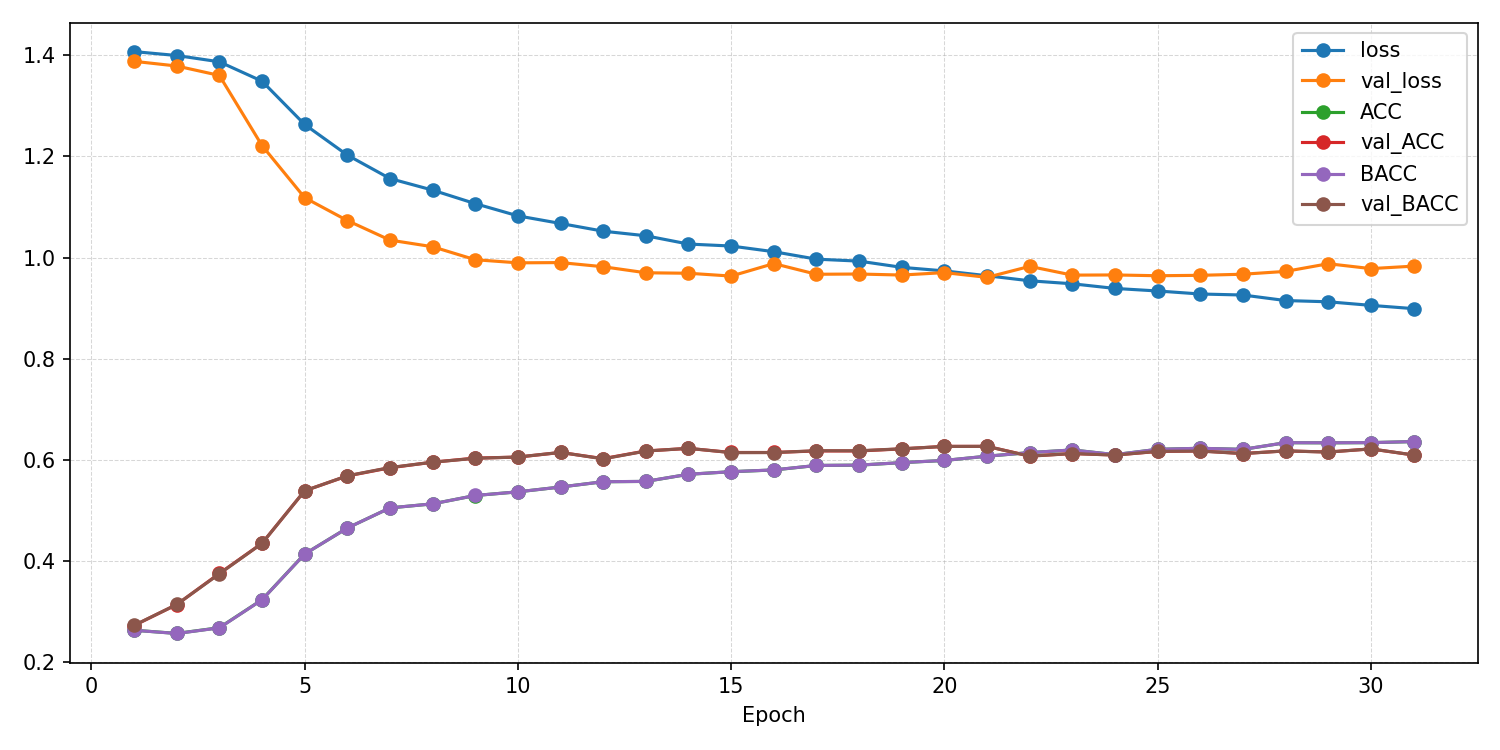

Source data for this figure (header and first rows):
epoch, ACC, AUROC, BACC, F1_macro, F1_weighted, KAPPA, loss, test_ACC, test_AUROC, test_BACC, test_F1_macro, test_F1_weighted, test_KAPPA, test_confusion_matrix, test_loss, val_ACC, val_AUROC, val_BACC, val_F1_macro, val_F1_weighted, val_KAPPA, val_confusion_matrix, val_loss
1, 0.2624, 0.5159, 0.2623, 0.2618, 0.2618, 0.01647, 1.407, , , , , , , , , 0.2717, 0.5376, 0.272, 0.1835, 0.1835, 0.02934, [[112 136   1   0]? [ 91 155   0   0]? […, 1.388
2, 0.256, 0.5062, 0.2559, 0.2557, 0.2558, 0.007928, 1.4, , , , , , , , , 0.3131, 0.5975, 0.3133, 0.2328, 0.2326, 0.08417, [[167   1  15  66]? [117   2  12 115]? […, 1.379
3, 0.2674, 0.5221, 0.2671, 0.2642, 0.2644, 0.02287, 1.387, , , , , , , , , 0.3747, 0.6516, 0.374, 0.3624, 0.3626, 0.1656, [[151  25  55  18]? [ 59  82  70  35]? […, 1.36
4, 0.3227, 0.5959, 0.3225, 0.3201, 0.3202, 0.09679, 1.349, , , , , , , , , 0.4343, 0.7145, 0.4342, 0.4271, 0.4276, 0.246, [[127  17  62  43]? [  6  45  45 150]? […, 1.222
5, 0.4132, 0.6723, 0.4131, 0.4073, 0.4074, 0.2176, 1.263, , , , , , , , , 0.5384, 0.7771, 0.5383, 0.5284, 0.5285, 0.3845, [[173  34  26  16]? [ 13 169  36  28]? […, 1.118
6, 0.4646, 0.7166, 0.4646, 0.4607, 0.4608, 0.2862, 1.203, , , , , , , , , 0.5677, 0.8007, 0.568, 0.5524, 0.5522, 0.4237, [[189  32  12  16]? [ 20 177  21  28]? […, 1.073
7, 0.5045, 0.745, 0.5045, 0.505, 0.505, 0.3393, 1.156, , , , , , , , , 0.5838, 0.8109, 0.5844, 0.583, 0.5828, 0.4453, [[160  25  30  34]? [  9 165  31  41]? […, 1.034
8, 0.5125, 0.7551, 0.5125, 0.5144, 0.5144, 0.3499, 1.133, , , , , , , , , 0.5949, 0.8199, 0.5949, 0.5889, 0.589, 0.4599, [[169  35  30  15]? [ 10 189  33  14]? […, 1.021
9, 0.529, 0.7687, 0.529, 0.5321, 0.5321, 0.372, 1.107, , , , , , , , , 0.603, 0.8231, 0.6027, 0.6065, 0.6065, 0.4705, [[157  22  51  19]? [  9 161  48  28]? […, 0.9956
10, 0.5363, 0.7804, 0.5363, 0.5393, 0.5393, 0.3817, 1.082, , , , , , , , , 0.6051, 0.83, 0.6051, 0.603, 0.603, 0.4734, [[167  24  34  24]? [  9 182  34  21]? […, 0.9895
11, 0.5458, 0.7875, 0.5458, 0.549, 0.549, 0.3944, 1.067, , , , , , , , , 0.6141, 0.83, 0.6144, 0.6134, 0.6133, 0.4855, [[161  25  40  23]? [  8 188  31  19]? […, 0.9899
12, 0.5562, 0.7953, 0.5563, 0.5594, 0.5594, 0.4083, 1.052, , , , , , , , , 0.602, 0.8328, 0.6015, 0.5984, 0.5986, 0.469, [[162  21  53  13]? [  9 182  39  16]? […, 0.9817
13, 0.5569, 0.7981, 0.557, 0.5601, 0.56, 0.4092, 1.043, , , , , , , , , 0.6172, 0.8347, 0.617, 0.615, 0.615, 0.4894, [[170  19  40  20]? [ 10 186  28  22]? […, 0.9698
14, 0.571, 0.8055, 0.5711, 0.5742, 0.5742, 0.428, 1.027, , , , , , , , , 0.6222, 0.8357, 0.6224, 0.6185, 0.6184, 0.4963, [[176  19  30  24]? [ 10 188  24  24]? […, 0.9688
15, 0.5761, 0.8073, 0.5762, 0.5788, 0.5788, 0.4348, 1.023, , , , , , , , , 0.6141, 0.8378, 0.6138, 0.6091, 0.6092, 0.4853, [[174  19  38  18]? [ 13 186  29  18]? […, 0.9633
16, 0.5795, 0.8117, 0.5796, 0.5825, 0.5824, 0.4394, 1.011, , , , , , , , , 0.6141, 0.8363, 0.614, 0.6083, 0.6084, 0.4854, [[171  23  36  19]? [ 10 194  25  17]? […, 0.9879
17, 0.5884, 0.8187, 0.5885, 0.5916, 0.5916, 0.4513, 0.9967, , , , , , , , , 0.6172, 0.8361, 0.6177, 0.6176, 0.6174, 0.4897, [[158  20  34  37]? [  6 179  25  36]? […, 0.9668
18, 0.5891, 0.8195, 0.5892, 0.5921, 0.5921, 0.4521, 0.9928, , , , , , , , , 0.6172, 0.8366, 0.6175, 0.6147, 0.6146, 0.4897, [[168  21  29  31]? [ 11 187  22  26]? […, 0.9673
19, 0.594, 0.8246, 0.5941, 0.597, 0.5969, 0.4587, 0.9806, , , , , , , , , 0.6212, 0.8379, 0.6215, 0.6197, 0.6195, 0.495, [[165  19  36  29]? [ 12 186  25  23]? […, 0.9653
20, 0.5984, 0.8273, 0.5984, 0.601, 0.601, 0.4645, 0.9735, , , , , , , , , 0.6263, 0.8357, 0.6261, 0.63, 0.6299, 0.5015, [[151  17  58  23]? [  7 173  38  28]? […, 0.9701
21, 0.6068, 0.831, 0.6068, 0.6097, 0.6096, 0.4757, 0.9639, , , , , , , , , 0.6263, 0.8395, 0.6263, 0.6255, 0.6254, 0.5016, [[167  17  41  24]? [ 11 185  29  21]? […, 0.9607
22, 0.6139, 0.8349, 0.614, 0.6163, 0.6163, 0.4852, 0.9539, , , , , , , , , 0.6071, 0.8388, 0.6068, 0.6006, 0.6006, 0.4759, [[170  17  42  20]? [ 16 190  26  14]? […, 0.9825
23, 0.6191, 0.8373, 0.6192, 0.6216, 0.6216, 0.4922, 0.948, , , , , , , , , 0.6121, 0.8387, 0.612, 0.611, 0.611, 0.4827, [[162  19  46  22]? [ 11 184  31  20]? […, 0.9651
24, 0.6098, 0.8409, 0.6099, 0.6121, 0.6121, 0.4798, 0.9388, , , , , , , , , 0.6091, 0.8384, 0.609, 0.6079, 0.6078, 0.4787, [[173  15  38  23]? [ 13 174  30  29]? […, 0.9655
25, 0.6204, 0.8424, 0.6205, 0.6228, 0.6228, 0.4939, 0.9337, , , , , , , , , 0.6162, 0.8364, 0.6164, 0.6162, 0.6161, 0.4883, [[158  21  40  30]? [  8 186  30  22]? […, 0.9639
26, 0.6224, 0.8449, 0.6225, 0.6245, 0.6245, 0.4966, 0.9278, , , , , , , , , 0.6172, 0.8391, 0.6169, 0.6195, 0.6194, 0.4894, [[165  16  45  23]? [ 12 170  40  24]? […, 0.9647
27, 0.6203, 0.8459, 0.6203, 0.6225, 0.6224, 0.4937, 0.9258, , , , , , , , , 0.6121, 0.84, 0.6119, 0.6105, 0.6104, 0.4826, [[167  17  43  22]? [ 14 179  33  20]? […, 0.9669
28, 0.6335, 0.8495, 0.6335, 0.6358, 0.6358, 0.5113, 0.9148, , , , , , , , , 0.6172, 0.8363, 0.6174, 0.6157, 0.6155, 0.4896, [[169  16  35  29]? [ 14 180  25  27]? […, 0.9725
29, 0.6332, 0.8504, 0.6333, 0.6355, 0.6355, 0.511, 0.9124, , , , , , , , , 0.6152, 0.8358, 0.6149, 0.6144, 0.6143, 0.4867, [[169  17  43  20]? [ 16 174  36  20]? […, 0.9877
30, 0.6336, 0.8532, 0.6337, 0.6357, 0.6357, 0.5115, 0.9053, , , , , , , , , 0.6212, 0.837, 0.6213, 0.6205, 0.6204, 0.4949, [[158  20  44  27]? [ 10 186  27  23]? […, 0.978
31, 0.6357, 0.8549, 0.6357, 0.6376, 0.6375, 0.5142, 0.8988, 0.5798, 0.8186, 0.5799, 0.5827, 0.5827, 0.4398, [[155  17  49  28]? [ 16 161  36  33]? […, 1.011, 0.6091, 0.8364, 0.6093, 0.6064, 0.6063, 0.4788, [[172  18  32  27]? [ 19 178  24  25]? […, 0.9829
